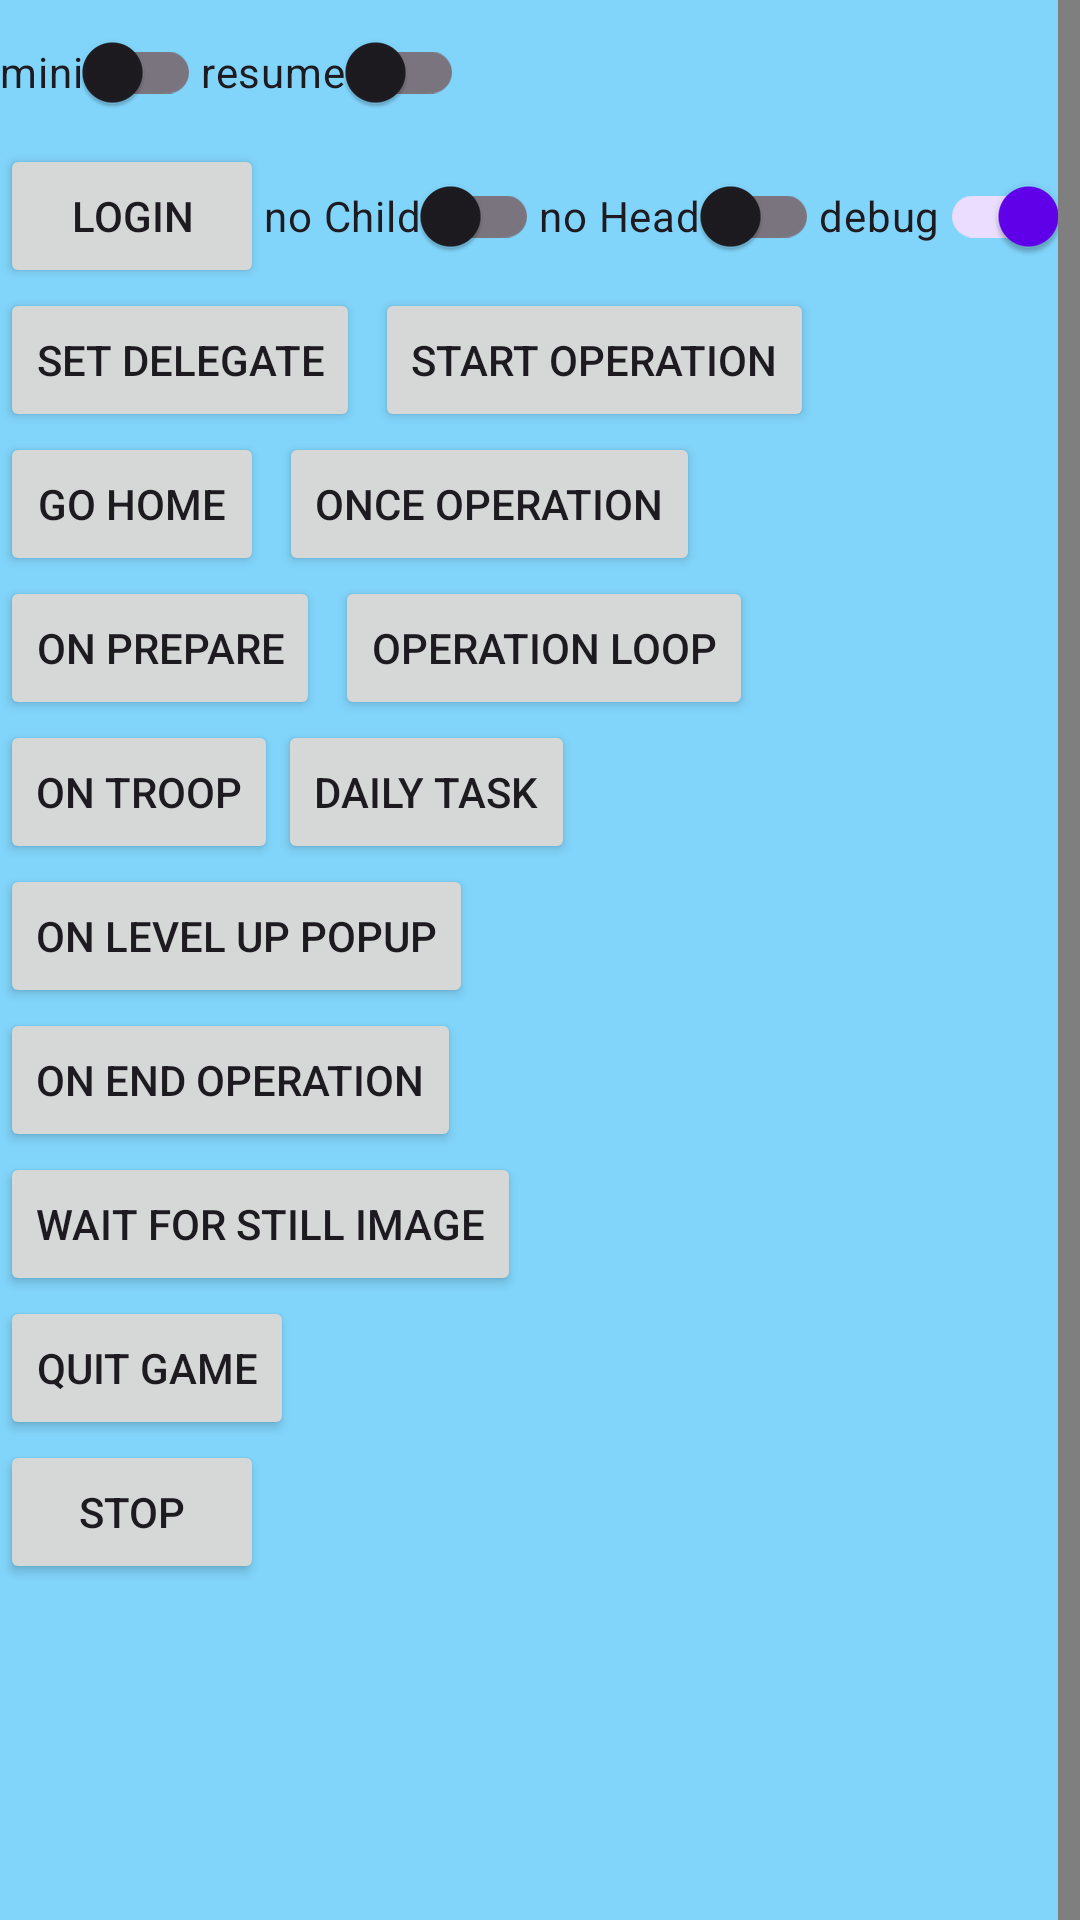

Write the Android layout XML for this screen, with the resource values it uses.
<!-- AndroidManifest.xml: application theme Theme.ArknightsHelper -->
<!-- res/layout/overlay_test2.xml -->
<?xml version="1.0" encoding="utf-8"?>
<layout xmlns:android="http://schemas.android.com/apk/res/android"
    xmlns:tools="http://schemas.android.com/tools">

    <LinearLayout
        android:layout_width="wrap_content"
        android:layout_height="wrap_content"
        android:background="#81D4FA"
        android:orientation="horizontal"
        tools:ignore="HardcodedText">

        <LinearLayout
            android:layout_width="wrap_content"
            android:layout_height="wrap_content"
            android:orientation="vertical">

            <LinearLayout
                android:layout_width="wrap_content"
                android:layout_height="wrap_content"
                android:orientation="horizontal">

                <androidx.appcompat.widget.SwitchCompat
                    android:id="@+id/mini"
                    android:layout_width="wrap_content"
                    android:layout_height="wrap_content"
                    android:text="mini" />

                <androidx.appcompat.widget.SwitchCompat
                    android:id="@+id/resume"
                    android:layout_width="wrap_content"
                    android:layout_height="wrap_content"
                    android:text="resume" />
            </LinearLayout>

            <LinearLayout
                android:layout_width="wrap_content"
                android:layout_height="wrap_content"
                android:orientation="horizontal">

                <Button
                    android:id="@+id/login"
                    android:layout_width="wrap_content"
                    android:layout_height="wrap_content"
                    android:text="login" />

                <androidx.appcompat.widget.SwitchCompat
                    android:id="@+id/sc_noChild"
                    android:layout_width="wrap_content"
                    android:layout_height="wrap_content"
                    android:text="no Child" />


                <androidx.appcompat.widget.SwitchCompat
                    android:id="@+id/sc_noHead"
                    android:layout_width="wrap_content"
                    android:layout_height="wrap_content"
                    android:text="no Head" />

                <androidx.appcompat.widget.SwitchCompat
                    android:id="@+id/sc_debug"
                    android:layout_width="wrap_content"
                    android:layout_height="wrap_content"
                    android:checked="true"
                    android:text="debug" />
            </LinearLayout>

            <LinearLayout
                android:layout_width="wrap_content"
                android:layout_height="wrap_content"
                android:orientation="horizontal">

                <Button
                    android:id="@+id/set_delegate"
                    android:layout_width="wrap_content"
                    android:layout_height="wrap_content"
                    android:text="set delegate" />

                <Button
                    android:id="@+id/startOperation"
                    android:layout_width="wrap_content"
                    android:layout_height="wrap_content"
                    android:layout_marginStart="5dp"
                    android:text="start operation" />

            </LinearLayout>

            <LinearLayout
                android:layout_width="wrap_content"
                android:layout_height="wrap_content"
                android:orientation="horizontal">

                <Button
                    android:id="@+id/go_home"
                    android:layout_width="wrap_content"
                    android:layout_height="wrap_content"
                    android:text="go home" />

                <Button
                    android:id="@+id/once_operation"
                    android:layout_width="wrap_content"
                    android:layout_height="wrap_content"
                    android:layout_marginStart="5dp"
                    android:text="once operation" />
            </LinearLayout>

            <LinearLayout
                android:layout_width="wrap_content"
                android:layout_height="wrap_content"
                android:orientation="horizontal">

                <Button
                    android:id="@+id/onPrepare"
                    android:layout_width="wrap_content"
                    android:layout_height="wrap_content"
                    android:text="on Prepare" />

                <Button
                    android:id="@+id/operation_loop"
                    android:layout_width="wrap_content"
                    android:layout_height="wrap_content"
                    android:layout_marginStart="5dp"
                    android:text="operation loop" />
            </LinearLayout>


            <LinearLayout
                android:layout_width="wrap_content"
                android:layout_height="wrap_content"
                android:orientation="horizontal">

                <Button
                    android:id="@+id/onTroop"
                    android:layout_width="wrap_content"
                    android:layout_height="wrap_content"
                    android:text="on Troop" />

                <Button
                    android:id="@+id/daily_task"
                    android:layout_width="wrap_content"
                    android:layout_height="wrap_content"
                    android:text="daily task" />
            </LinearLayout>

            <Button
                android:id="@+id/onLevelIpPopup"
                android:layout_width="wrap_content"
                android:layout_height="wrap_content"
                android:text="on Level Up Popup" />

            <Button
                android:id="@+id/onEndOperation"
                android:layout_width="wrap_content"
                android:layout_height="wrap_content"
                android:text="on End Operation" />

            <Button
                android:id="@+id/wait_for_still_image"
                android:layout_width="wrap_content"
                android:layout_height="wrap_content"
                android:text="wait for still image" />

            <Button
                android:id="@+id/quitGame"
                android:layout_width="wrap_content"
                android:layout_height="wrap_content"
                android:text="quit game" />

            <Button
                android:id="@+id/stop"
                android:layout_width="wrap_content"
                android:layout_height="wrap_content"
                android:text="stop" />
        </LinearLayout>

        <com.duzhaokun123.logtextview.LogTextView
            android:id="@+id/tv_callback"
            android:layout_width="300dp"
            android:layout_height="match_parent"
            android:textIsSelectable="true"
            android:textSize="12sp" />
    </LinearLayout>
</layout>
<!-- resources referenced by this layout -->
<resources>
  <style name="Theme.ArknightsHelper" parent="Theme.Material3.DayNight">
          
          <item name="colorPrimary">@color/purple_500</item>
          <item name="colorPrimaryVariant">@color/purple_700</item>
          <item name="colorOnPrimary">@color/white</item>
          
          <item name="colorSecondary">@color/teal_200</item>
          <item name="colorSecondaryVariant">@color/teal_700</item>
          <item name="colorOnSecondary">@color/black</item>
          
          <item name="android:statusBarColor" tools:targetApi="l">?attr/colorPrimaryVariant</item>
          
      </style>
  <!-- not gathered from this repository: default colours our renderer supplied (Android Studio template values) -->
  <color name="purple_500">#FF6200EE</color>
  <color name="purple_700">#FF3700B3</color>
  <color name="teal_200">#FF03DAC5</color>
  <color name="teal_700">#FF018786</color>
  <color name="black">#FF000000</color>
  <color name="white">#FFFFFFFF</color>
</resources>
